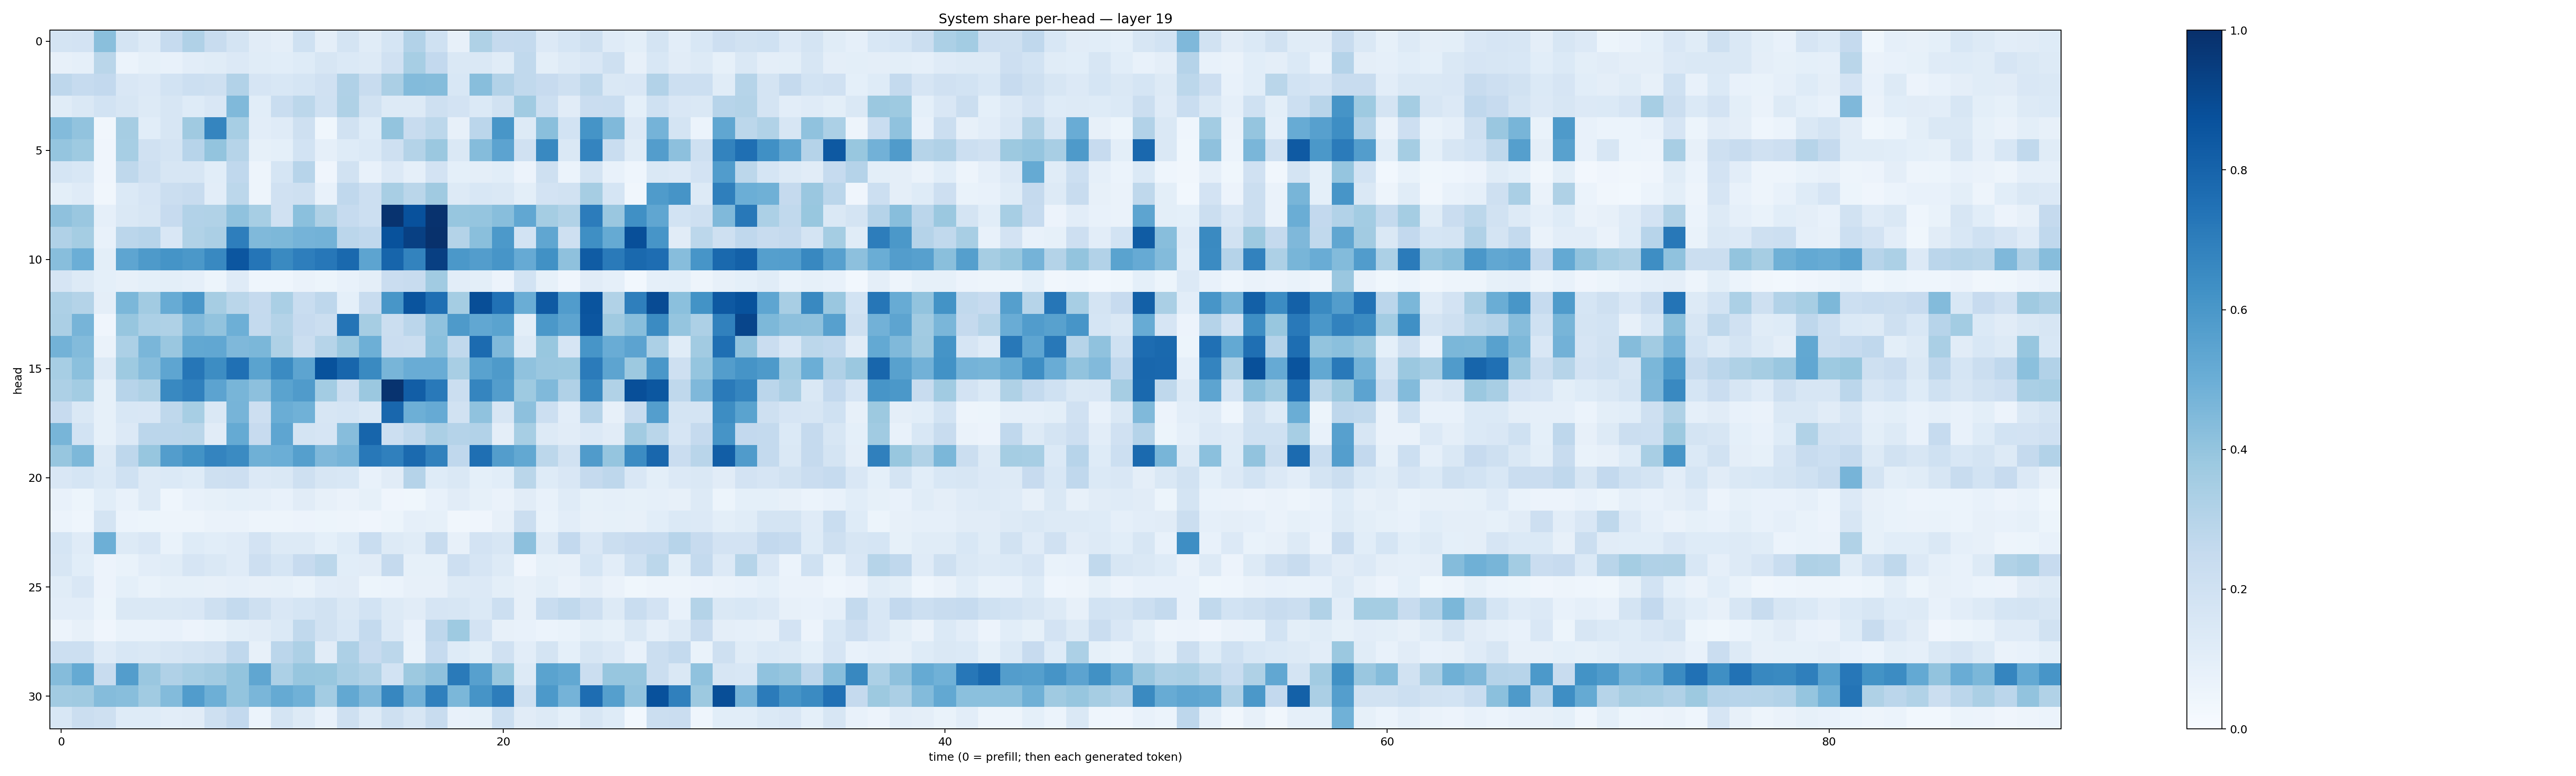

The table this chart was drawn from, first rows:
0.17884585, 0.18128048, 0.42377186, 0.17448938, 0.13087638, 0.24714231, 0.31642756, 0.23980336, 0.17566647, 0.11171666, 0.09693511, 0.2029601, 0.09574889, 0.17706558, 0.114626095, 0.17176571, 0.31215417, 0.20040357, 0.08004949, 0.3240594, 0.25374877, 0.25765216, 0.13606296, 0.16907686
0.07917, 0.08906, 0.2875, 0.06074, 0.0851, 0.07777, 0.1041, 0.1139, 0.1356, 0.1156, 0.108, 0.1231, 0.1588, 0.138, 0.1267, 0.1976, 0.3443, 0.2605, 0.142, 0.1411, 0.115, 0.2644, 0.09772, 0.1289
0.2771, 0.248, 0.2586, 0.1511, 0.1331, 0.1869, 0.2172, 0.2038, 0.3107, 0.1674, 0.1537, 0.1686, 0.197, 0.3171, 0.2376, 0.3355, 0.4401, 0.4368, 0.1524, 0.4265, 0.31, 0.2651, 0.2431, 0.2085
0.1171, 0.1442, 0.1839, 0.1567, 0.1278, 0.164, 0.1223, 0.1522, 0.4461, 0.1072, 0.2319, 0.2782, 0.2009, 0.3222, 0.1876, 0.1303, 0.1295, 0.2064, 0.1822, 0.1381, 0.188, 0.3652, 0.2184, 0.1118
0.4392, 0.4056, 0.03512, 0.3498, 0.1073, 0.1584, 0.3675, 0.6696, 0.347, 0.1037, 0.1181, 0.208, 0.03881, 0.1929, 0.1213, 0.3989, 0.2345, 0.2788, 0.08132, 0.283, 0.6017, 0.1299, 0.4232, 0.1856
0.3952, 0.375, 0.04177, 0.3464, 0.199, 0.1732, 0.2939, 0.4014, 0.2982, 0.08257, 0.09185, 0.1871, 0.08693, 0.1213, 0.1374, 0.2076, 0.3054, 0.3804, 0.1407, 0.4342, 0.5456, 0.1978, 0.658, 0.1443
0.1705, 0.1555, 0.04139, 0.2708, 0.2066, 0.162, 0.1633, 0.107, 0.2683, 0.04886, 0.1695, 0.295, 0.03917, 0.1878, 0.07512, 0.1333, 0.08792, 0.1799, 0.09239, 0.09543, 0.1089, 0.0568, 0.2089, 0.05944
0.09977, 0.1184, 0.03203, 0.1385, 0.1658, 0.2207, 0.2345, 0.1034, 0.2792, 0.04749, 0.1969, 0.2037, 0.07644, 0.2658, 0.2176, 0.3435, 0.2872, 0.3688, 0.1308, 0.1528, 0.1433, 0.09879, 0.1828, 0.1884
0.4138, 0.3834, 0.08722, 0.148, 0.1638, 0.245, 0.3122, 0.3159, 0.4086, 0.3459, 0.1984, 0.421, 0.3234, 0.248, 0.218, 0.9855, 0.8726, 0.9886, 0.392, 0.3963, 0.4279, 0.5283, 0.3532, 0.3143
0.3198, 0.3523, 0.07693, 0.2833, 0.2953, 0.1496, 0.3161, 0.3326, 0.6982, 0.4463, 0.4538, 0.4742, 0.4796, 0.2827, 0.2689, 0.8688, 0.9341, 0.9933, 0.3062, 0.4243, 0.5935, 0.1851, 0.5348, 0.2039
0.4284, 0.4992, 0.101, 0.5353, 0.5895, 0.6144, 0.5951, 0.6592, 0.8534, 0.7313, 0.6554, 0.6987, 0.7261, 0.7811, 0.5408, 0.7965, 0.6794, 0.9393, 0.5965, 0.5741, 0.609, 0.5131, 0.6259, 0.4104
0.1659, 0.1324, 0.0921, 0.08183, 0.09313, 0.09836, 0.08745, 0.05251, 0.1189, 0.04407, 0.04625, 0.06313, 0.05182, 0.07439, 0.09508, 0.2284, 0.2354, 0.3639, 0.1043, 0.09812, 0.05555, 0.1844, 0.0827, 0.04011
0.3256, 0.3073, 0.0964, 0.4597, 0.3594, 0.5105, 0.6007, 0.3511, 0.2882, 0.2534, 0.3394, 0.2336, 0.275, 0.09374, 0.2355, 0.6044, 0.8605, 0.7543, 0.3528, 0.8862, 0.7495, 0.502, 0.8364, 0.575
0.3324, 0.469, 0.04084, 0.3939, 0.3286, 0.322, 0.4444, 0.4056, 0.4941, 0.2555, 0.3073, 0.2453, 0.2192, 0.7351, 0.3499, 0.2261, 0.284, 0.4081, 0.5883, 0.5308, 0.5473, 0.1011, 0.5947, 0.542
0.4766, 0.4408, 0.06264, 0.3301, 0.4617, 0.385, 0.5267, 0.5277, 0.4497, 0.4589, 0.3238, 0.2212, 0.3006, 0.3815, 0.4939, 0.227, 0.2262, 0.4186, 0.2622, 0.7723, 0.4475, 0.1279, 0.3894, 0.1678
0.3473, 0.4181, 0.1303, 0.3721, 0.4328, 0.5372, 0.7286, 0.6437, 0.7528, 0.5507, 0.652, 0.5426, 0.8674, 0.7899, 0.6545, 0.4662, 0.5078, 0.5069, 0.3417, 0.5518, 0.5877, 0.4101, 0.3858, 0.3802
0.3279, 0.3593, 0.08325, 0.2965, 0.3241, 0.6571, 0.6906, 0.545, 0.4685, 0.4159, 0.5494, 0.5809, 0.3576, 0.2211, 0.382, 0.9863, 0.8212, 0.7165, 0.2206, 0.6712, 0.5717, 0.3734, 0.4488, 0.3188
0.2454, 0.1411, 0.08553, 0.1533, 0.1503, 0.2717, 0.3452, 0.1464, 0.4696, 0.2119, 0.5036, 0.4855, 0.1618, 0.1709, 0.1407, 0.7876, 0.4929, 0.5155, 0.1897, 0.4082, 0.1617, 0.4154, 0.217, 0.1021
0.4663, 0.1841, 0.08512, 0.1338, 0.2842, 0.2813, 0.2856, 0.111, 0.5176, 0.2451, 0.5388, 0.1757, 0.1669, 0.4317, 0.7952, 0.217, 0.2627, 0.3332, 0.3042, 0.3089, 0.09587, 0.3455, 0.1279, 0.1127
0.393, 0.4534, 0.125, 0.2754, 0.393, 0.573, 0.6192, 0.6736, 0.6512, 0.4901, 0.4973, 0.5652, 0.4494, 0.4698, 0.7218, 0.6882, 0.7771, 0.686, 0.2675, 0.757, 0.572, 0.5271, 0.2799, 0.1898
0.1509, 0.1716, 0.1401, 0.2031, 0.1305, 0.137, 0.1234, 0.2103, 0.2111, 0.1347, 0.1416, 0.2071, 0.1599, 0.153, 0.07494, 0.1128, 0.3039, 0.1241, 0.1449, 0.09086, 0.109, 0.2871, 0.1218, 0.151
0.07658, 0.05431, 0.1093, 0.07181, 0.1276, 0.0437, 0.07513, 0.08397, 0.09342, 0.08799, 0.07267, 0.1112, 0.08068, 0.06288, 0.08569, 0.04074, 0.03695, 0.07276, 0.1129, 0.0824, 0.06602, 0.113, 0.07317, 0.1175
0.05894, 0.04488, 0.1795, 0.05929, 0.05242, 0.0496, 0.04966, 0.06626, 0.06255, 0.04857, 0.05076, 0.055, 0.05138, 0.04942, 0.04124, 0.05303, 0.08734, 0.08525, 0.03225, 0.04149, 0.07908, 0.2201, 0.06835, 0.1045
0.1697, 0.1194, 0.4948, 0.1276, 0.1502, 0.07031, 0.1241, 0.108, 0.1183, 0.1817, 0.1268, 0.1261, 0.09198, 0.1249, 0.2328, 0.1256, 0.114, 0.2369, 0.07864, 0.1806, 0.1636, 0.4143, 0.1268, 0.2581
0.1581, 0.1071, 0.05493, 0.06673, 0.1029, 0.1171, 0.1668, 0.1448, 0.1208, 0.2124, 0.1687, 0.2436, 0.2797, 0.1067, 0.113, 0.2534, 0.08564, 0.0838, 0.2126, 0.1649, 0.1321, 0.04229, 0.08243, 0.08148
0.1141, 0.1486, 0.0558, 0.09077, 0.06687, 0.08253, 0.08561, 0.07942, 0.0897, 0.07825, 0.08327, 0.0666, 0.1034, 0.1096, 0.05166, 0.05872, 0.08109, 0.08075, 0.1295, 0.1353, 0.09958, 0.08098, 0.09898, 0.06423
0.1047, 0.1045, 0.05387, 0.1423, 0.144, 0.1414, 0.1506, 0.2087, 0.2569, 0.2034, 0.1516, 0.1697, 0.1919, 0.1414, 0.1862, 0.131, 0.112, 0.1655, 0.1602, 0.138, 0.2165, 0.07918, 0.2317, 0.2619
0.05492, 0.07903, 0.03954, 0.06955, 0.06834, 0.0761, 0.05702, 0.06816, 0.09996, 0.1105, 0.1398, 0.2624, 0.1896, 0.1536, 0.2571, 0.1365, 0.07117, 0.277, 0.3738, 0.1818, 0.07898, 0.07499, 0.06183, 0.06797
0.2157, 0.2168, 0.1189, 0.1531, 0.144, 0.1587, 0.1731, 0.1939, 0.267, 0.07889, 0.2815, 0.3268, 0.1127, 0.3278, 0.243, 0.2811, 0.06926, 0.2486, 0.1232, 0.09772, 0.1971, 0.105, 0.179, 0.09278
0.4338, 0.5167, 0.2356, 0.5728, 0.385, 0.3167, 0.3442, 0.3621, 0.4012, 0.5317, 0.3287, 0.3919, 0.3878, 0.3402, 0.3132, 0.1843, 0.3765, 0.4119, 0.7135, 0.5606, 0.3877, 0.1304, 0.5493, 0.526
0.3615, 0.3703, 0.435, 0.4296, 0.367, 0.4402, 0.5747, 0.4941, 0.4003, 0.4612, 0.5165, 0.4856, 0.3569, 0.5259, 0.4495, 0.6659, 0.484, 0.6876, 0.4579, 0.6102, 0.7, 0.2098, 0.5918, 0.475
0.1543, 0.22, 0.2075, 0.1234, 0.1243, 0.103, 0.1109, 0.2063, 0.2586, 0.06038, 0.1773, 0.1318, 0.07321, 0.2086, 0.1254, 0.2063, 0.1566, 0.2352, 0.07741, 0.08226, 0.2152, 0.1095, 0.1273, 0.09193
